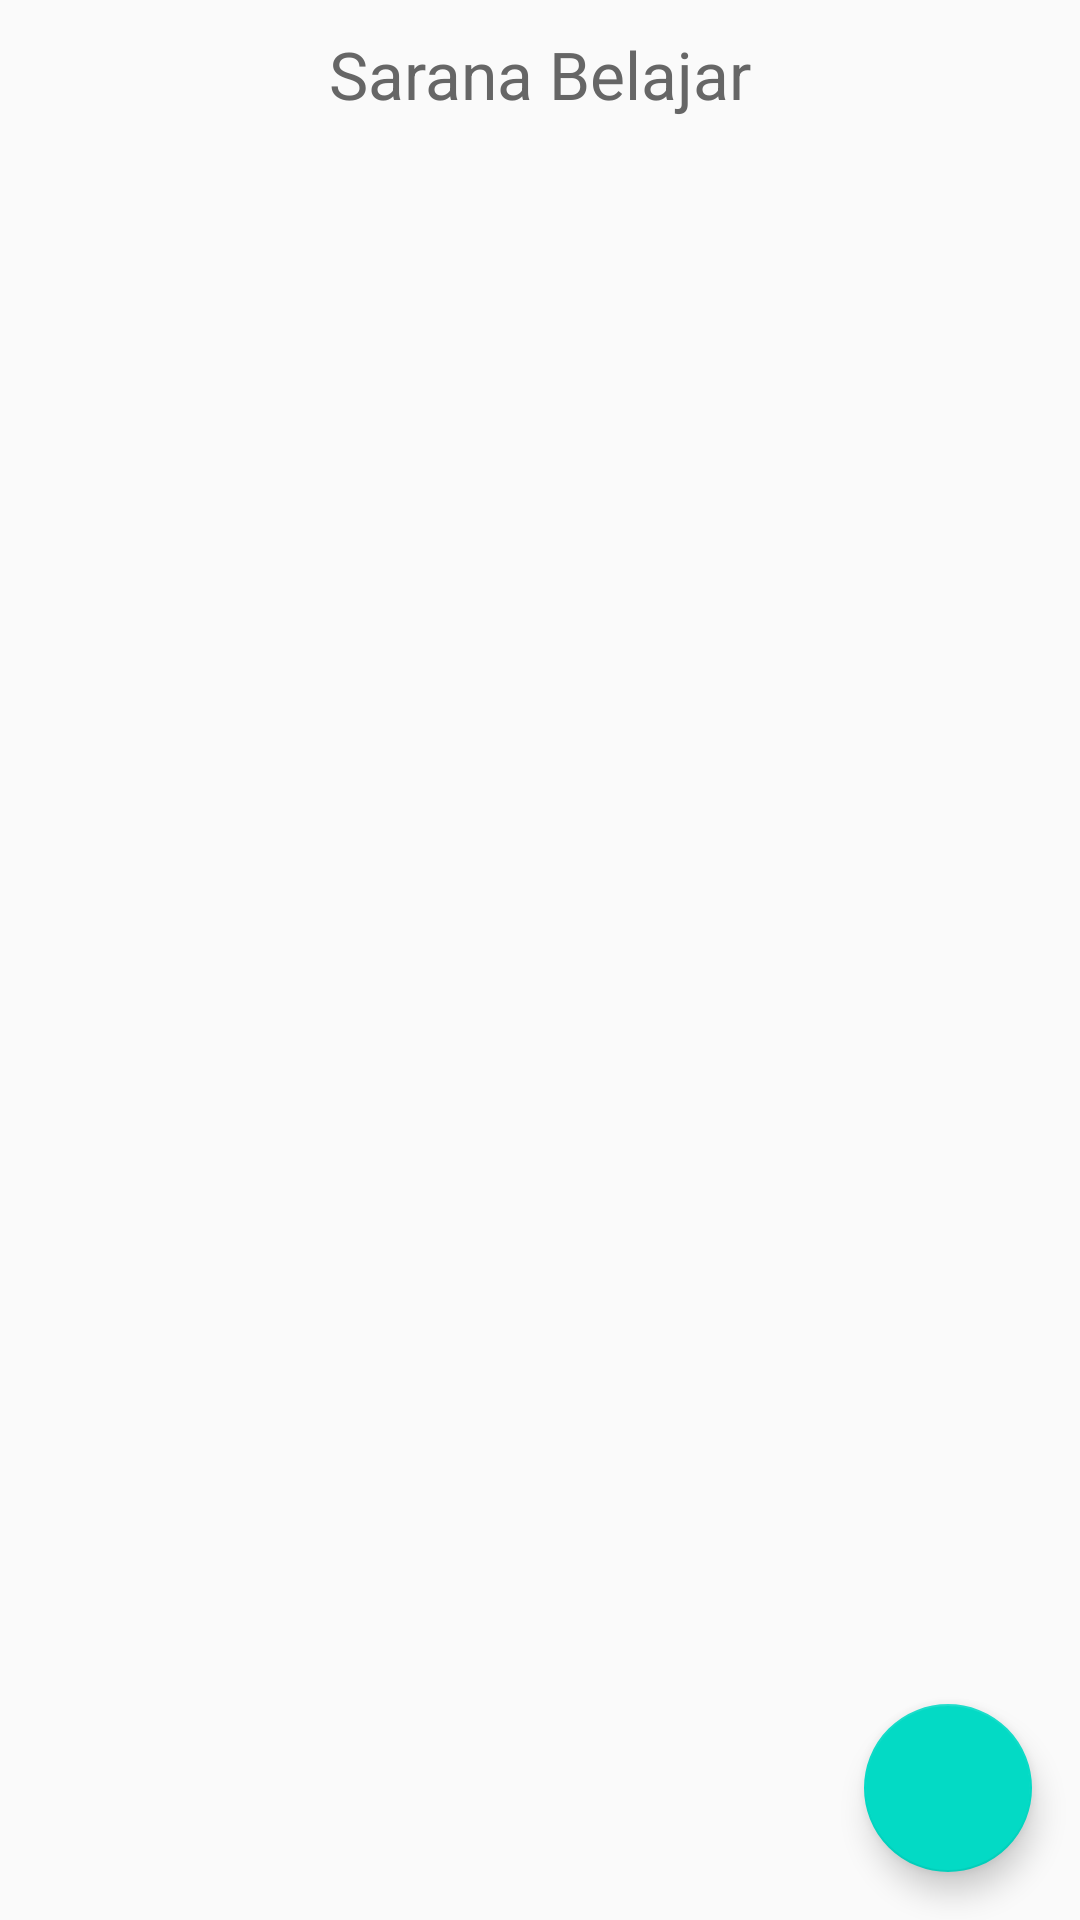

Here is an Android app screen rendered from its layout file. Give the layout XML and the strings, colors and styles it references.
<!-- AndroidManifest.xml: application theme AppTheme -->
<!-- res/layout/activity_list_sarana.xml -->
<?xml version="1.0" encoding="utf-8"?>
<RelativeLayout xmlns:android="http://schemas.android.com/apk/res/android"
    xmlns:app="http://schemas.android.com/apk/res-auto"
    xmlns:tools="http://schemas.android.com/tools"
    android:layout_width="match_parent"
    android:layout_height="match_parent"
    tools:context=".admin.ListSarana">

    <TextView
        android:id="@+id/textView"
        android:layout_width="wrap_content"
        android:layout_height="wrap_content"
        android:layout_marginStart="8dp"
        android:layout_marginTop="10dp"
        android:layout_marginEnd="8dp"
        android:text="Sarana Belajar"
        android:textColor="#666666"
        android:textSize="22sp"
        android:layout_centerHorizontal="true"
        />

    <android.support.v7.widget.RecyclerView
        android:background="@color/colorWhite"
        android:id="@+id/rc_list_request"
        android:layout_width="match_parent"
        android:layout_height="match_parent"
        android:clipToPadding="false"
        android:layout_below="@id/textView"/>

    <android.support.design.widget.FloatingActionButton
        android:id="@+id/fab_add"
        android:src="@drawable/ic_add_black_24dp"
        android:layout_marginRight="16dp"
        android:layout_marginBottom="16dp"
        android:layout_alignParentRight="true"
        android:layout_alignParentBottom="true"
        android:layout_width="wrap_content"
        android:layout_height="wrap_content" />

</RelativeLayout>
<!-- resources referenced by this layout -->
<resources>
  <style name="AppTheme" parent="Theme.AppCompat.Light.DarkActionBar">
          <item name="colorPrimary">@color/colorPrimary</item>
          <item name="colorPrimaryDark">@color/colorPrimaryDark</item>
          <item name="colorAccent">@color/colorAccent</item>
      </style>
  <!-- not gathered from this repository: default colours our renderer supplied (Android Studio template values) -->
  <color name="colorPrimary">#FF6200EE</color>
  <color name="colorPrimaryDark">#FF3700B3</color>
  <color name="colorAccent">#FF03DAC5</color>
</resources>
